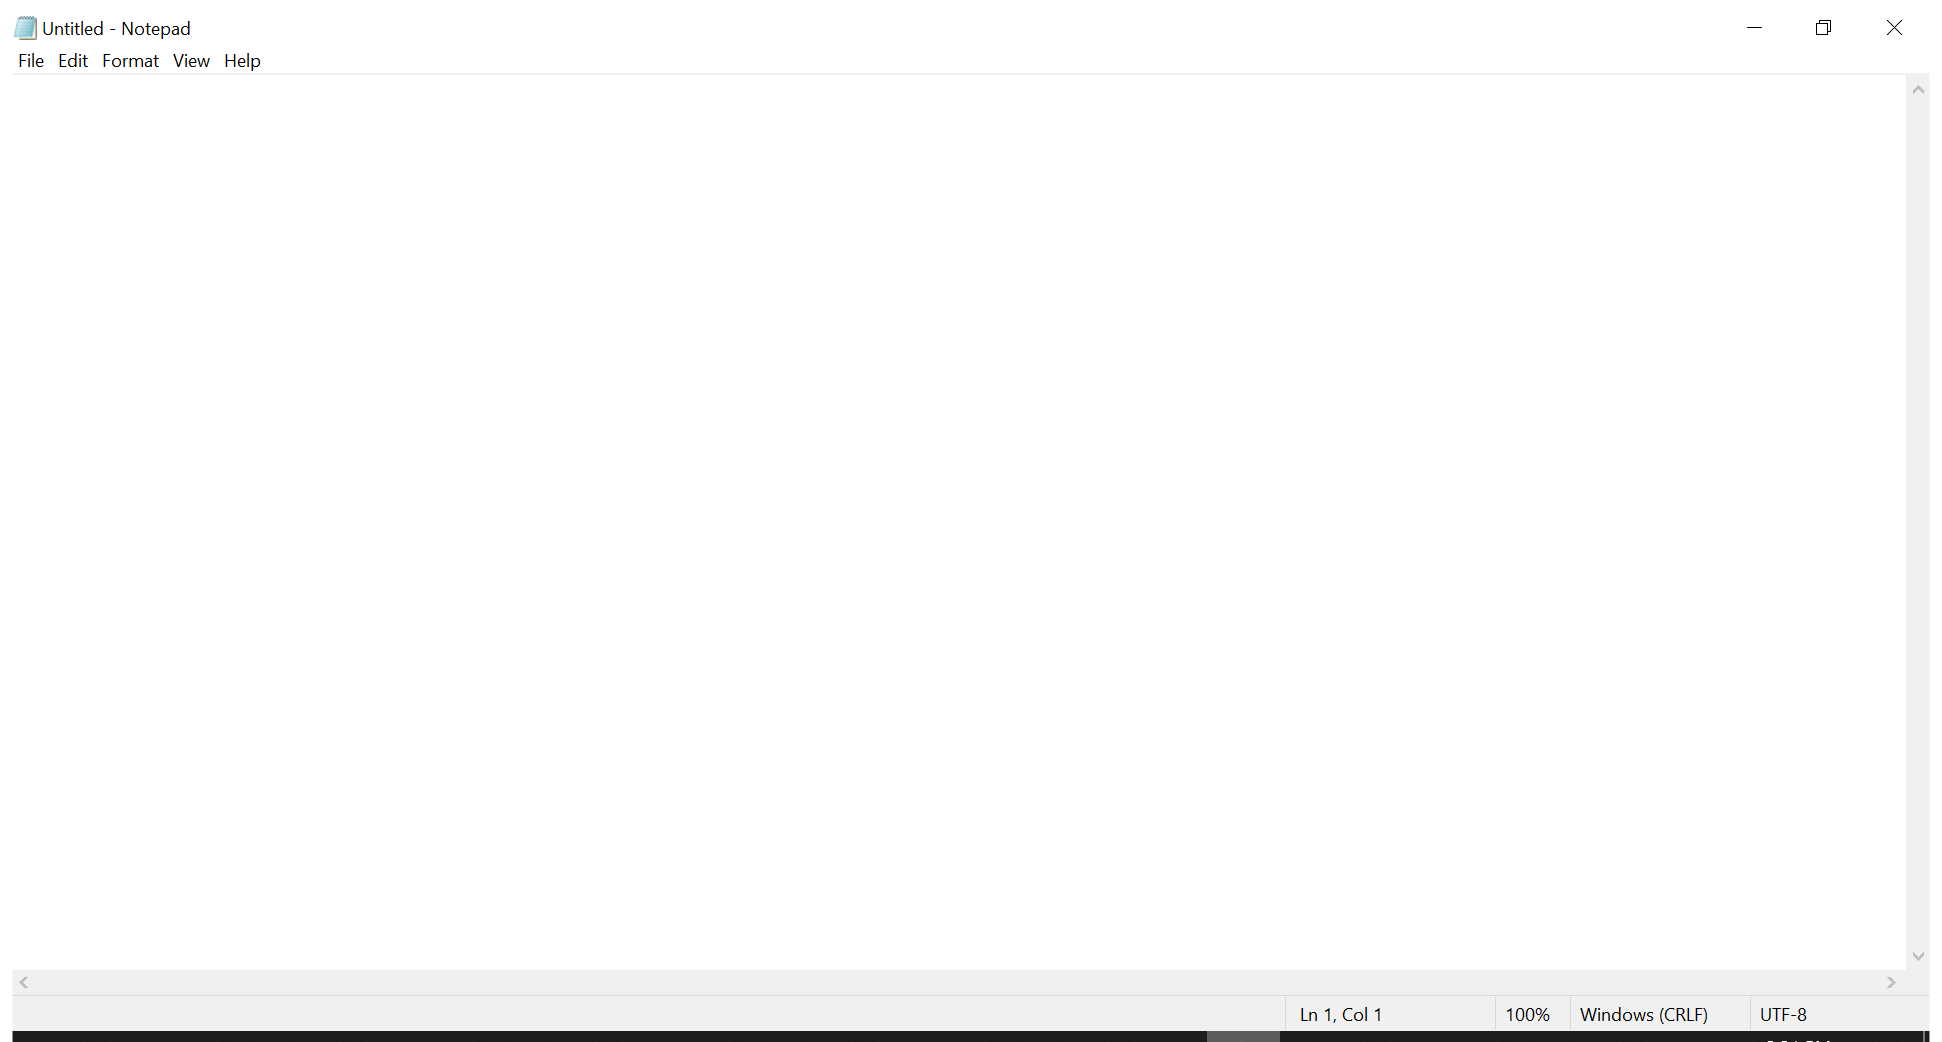
Task: Open notepad and type text into it.
Workflow: Main

Step 1: Use Application: Untitled - Notepad on the element in window 'Untitled - Notepad' (notepad.exe)

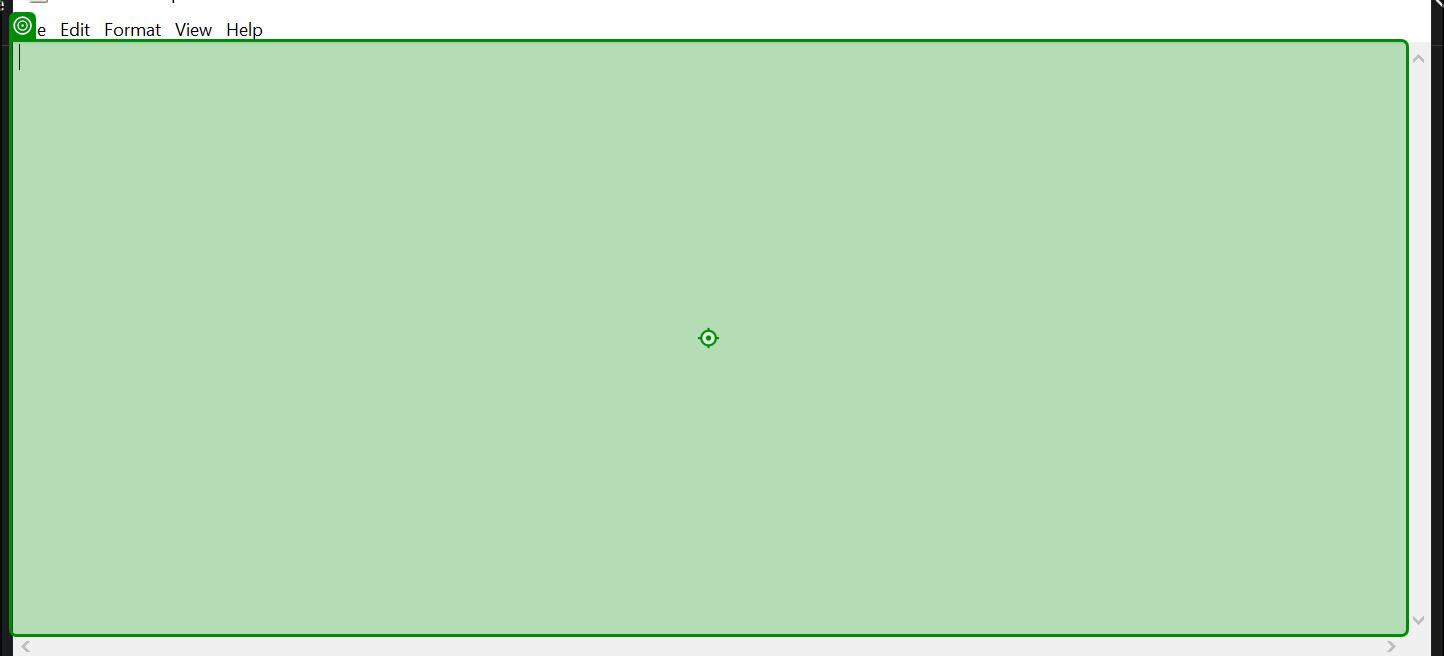
Step 2: type "I am a Robot!!!" into 'editable text'